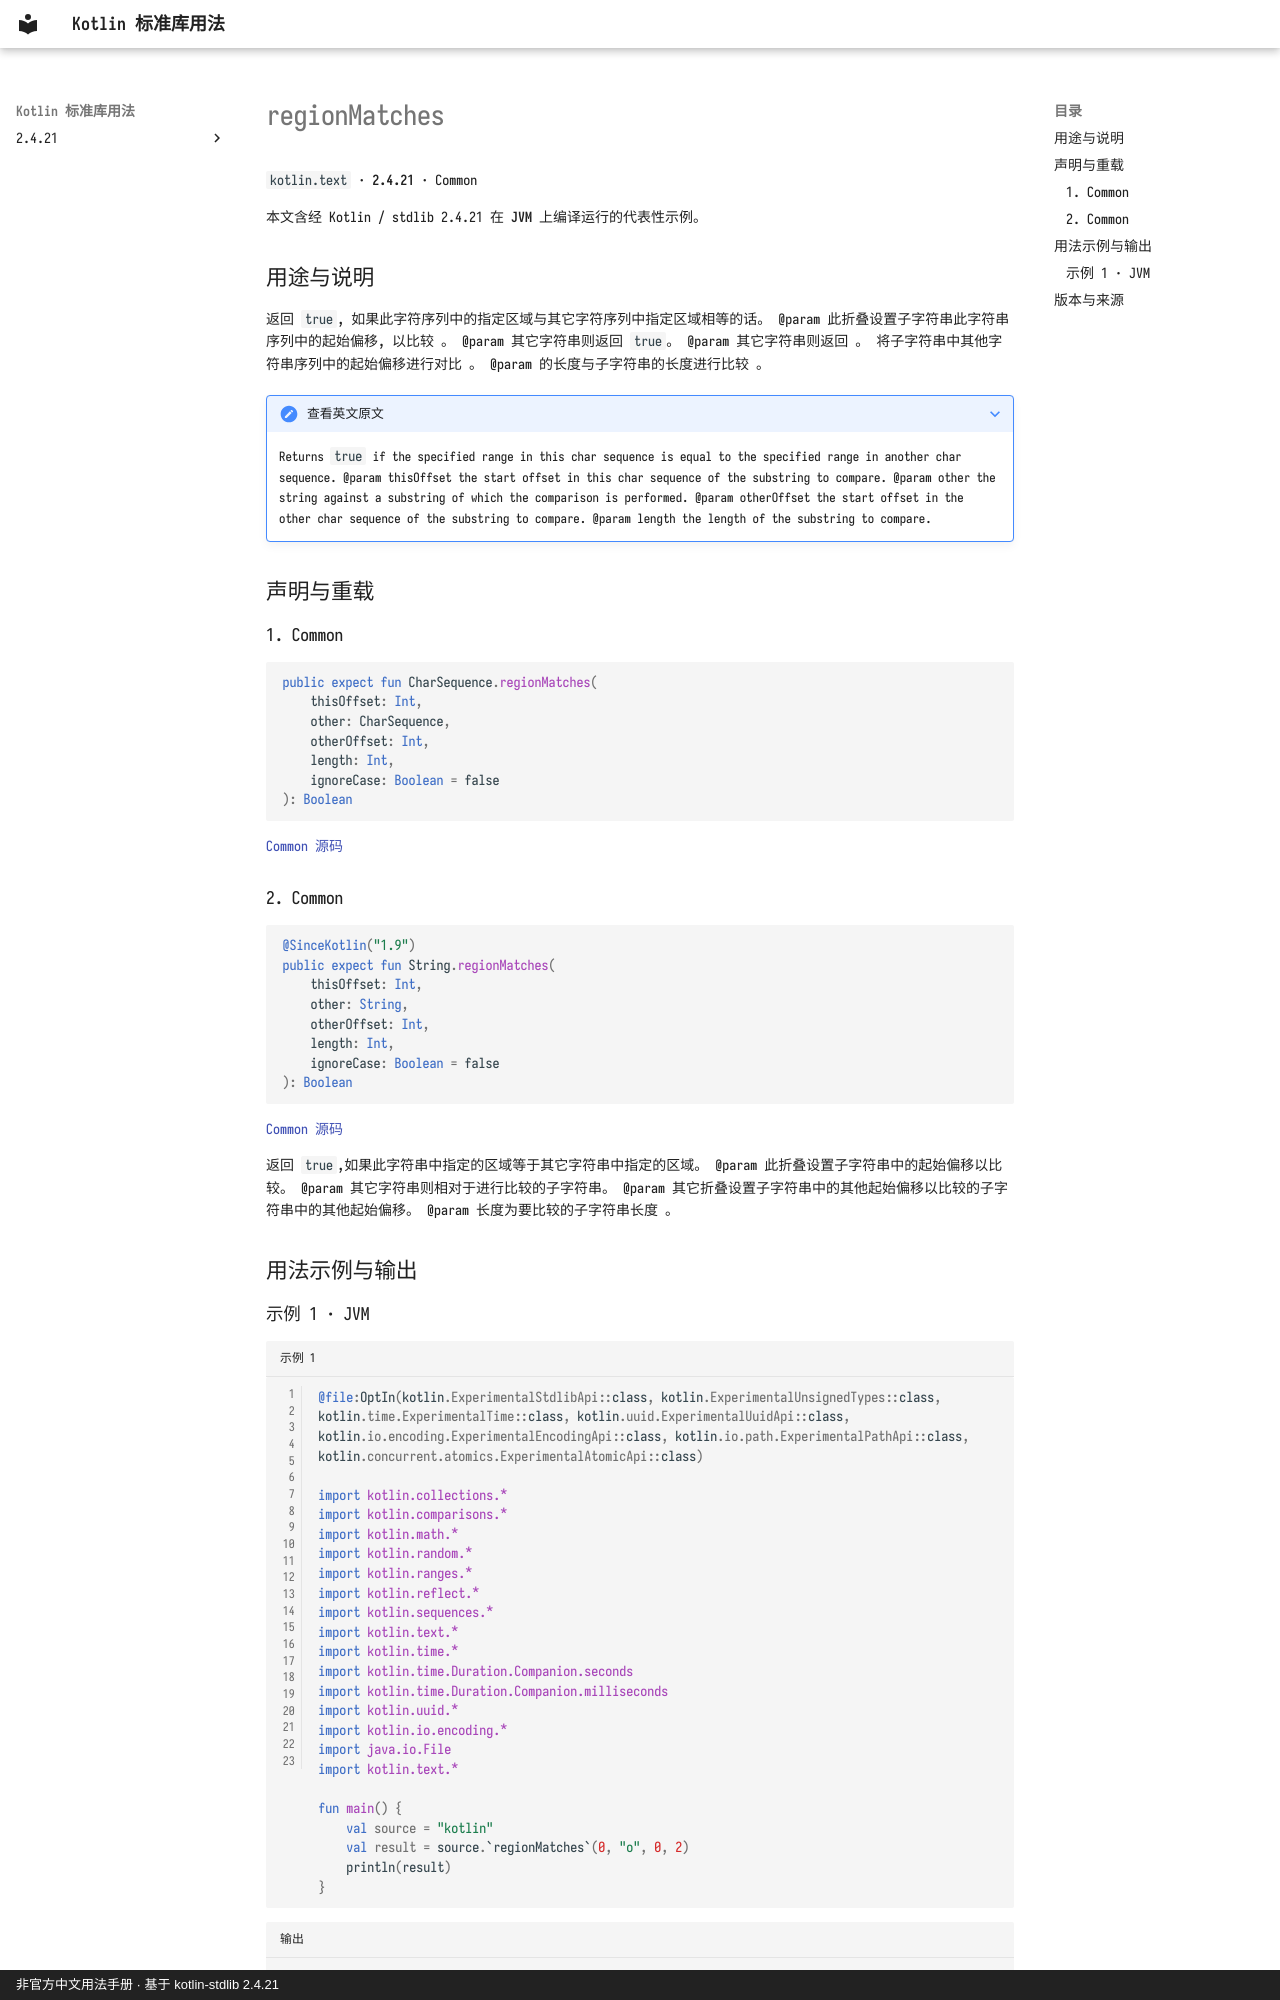

repository: oooooooko/kotlin-stdlib-docs · page: zh/api/kotlin.text/regionmatches--78944127/index.html · generator: mkdocs · copyright: 非官方中文用法手册 · 基于 kotlin-stdlib 2.4.21

# regionMatches

`kotlin.text` · **2.4.21** · Common

本文含经 Kotlin / stdlib 2.4.21 在 **JVM** 上编译运行的代表性示例。

## 用途与说明

返回 `true`, 如果此字符序列中的指定区域与其它字符序列中指定区域相等的话。 @param 此折叠设置子字符串此字符串序列中的起始偏移, 以比较 。 @param 其它字符串则返回 `true`。 @param 其它字符串则返回 。 将子字符串中其他字符串序列中的起始偏移进行对比 。 @param 的长度与子字符串的长度进行比较 。

??? note "查看英文原文"

    Returns `true` if the specified range in this char sequence is equal to the specified range in another char sequence.
    @param thisOffset the start offset in this char sequence of the substring to compare.
    @param other the string against a substring of which the comparison is performed.
    @param otherOffset the start offset in the other char sequence of the substring to compare.
    @param length the length of the substring to compare.

## 声明与重载

### 1. Common

```kotlin
public expect fun CharSequence.regionMatches(
    thisOffset: Int,
    other: CharSequence,
    otherOffset: Int,
    length: Int,
    ignoreCase: Boolean = false
): Boolean
```

[Common 源码](https://github.com/JetBrains/kotlin/blob/v2.4.21/libraries/stdlib/common/src/kotlin/TextH.kt#L501)

### 2. Common

```kotlin
@SinceKotlin("1.9")
public expect fun String.regionMatches(
    thisOffset: Int,
    other: String,
    otherOffset: Int,
    length: Int,
    ignoreCase: Boolean = false
): Boolean
```

[Common 源码](https://github.com/JetBrains/kotlin/blob/v2.4.21/libraries/stdlib/common/src/kotlin/TextH.kt#L516)

返回 `true`,如果此字符串中指定的区域等于其它字符串中指定的区域。 @param 此折叠设置子字符串中的起始偏移以比较。 @param 其它字符串则相对于进行比较的子字符串。 @param 其它折叠设置子字符串中的其他起始偏移以比较的子字符串中的其他起始偏移。 @param 长度为要比较的子字符串长度 。

## 用法示例与输出
